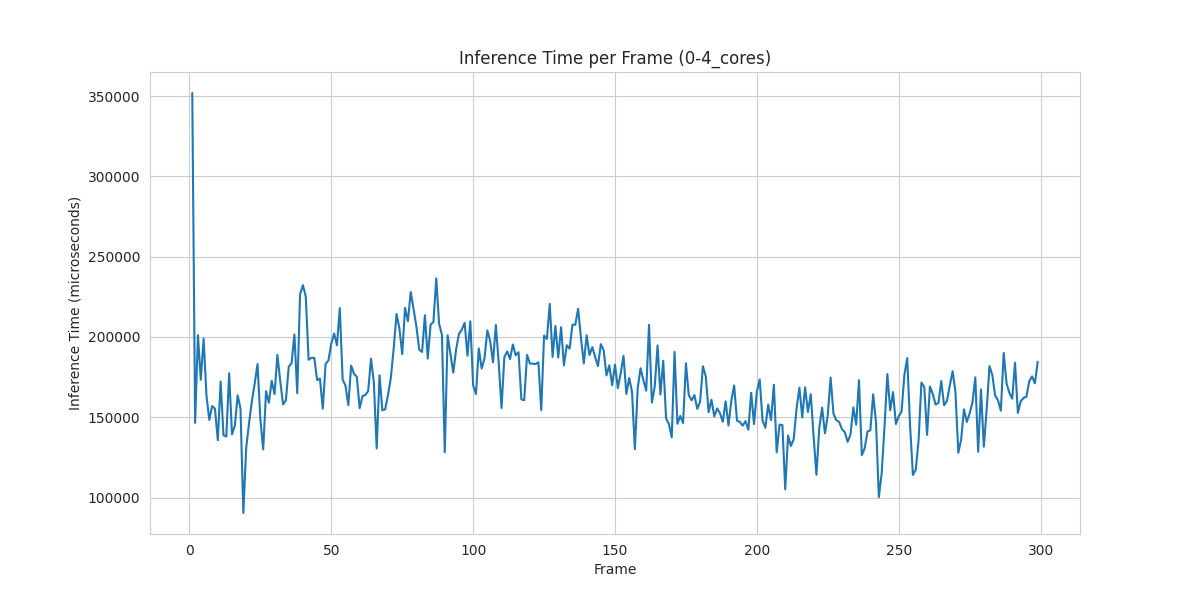

The file beside this chart, header and first rows:
Frame, num_cars, time_in_us
1, 15, 351868
2, 13, 146555
3, 12, 201133
4, 10, 173403
5, 11, 198920
6, 11, 163577
7, 9, 148378
8, 9, 157003
9, 10, 155352
10, 10, 135705
11, 9, 172277
12, 9, 138796
13, 9, 138079
14, 10, 177448
15, 8, 139352
16, 11, 144719
17, 12, 163683
18, 12, 155384
19, 8, 90434
20, 9, 130988
21, 9, 146202
22, 13, 159926
23, 11, 170999
24, 12, 183166
25, 10, 148767
26, 12, 129961
27, 12, 166214
28, 11, 159044
29, 13, 172725
30, 12, 164438
31, 12, 188855
32, 13, 172684
33, 13, 158008
34, 13, 160568
35, 14, 181464
36, 13, 183683
37, 15, 201521
38, 14, 164993
39, 13, 226637
40, 14, 232251
41, 14, 225221
42, 13, 185817
43, 13, 187054
44, 14, 186996
45, 14, 173197
46, 14, 174070
47, 13, 155349
48, 14, 183279
49, 16, 185396
50, 16, 195894
51, 16, 202149
52, 17, 194857
53, 15, 217987
54, 15, 173464
55, 13, 169737
56, 15, 157598
57, 16, 182181
58, 13, 177090
59, 12, 175165
60, 13, 155712
... 239 more rows
